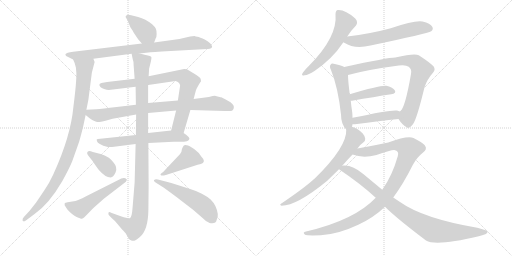
t = 0.00 s
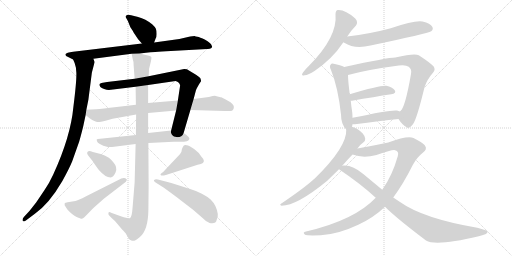
t = 3.18 s
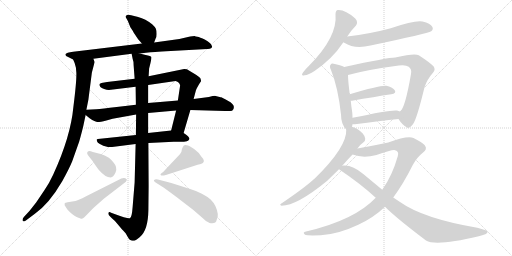
t = 6.37 s
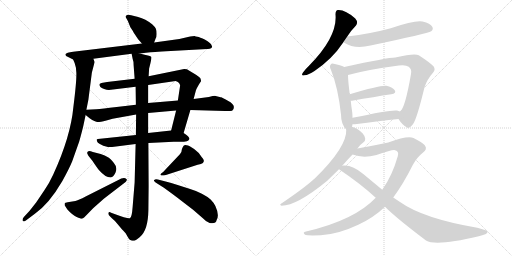
t = 9.55 s
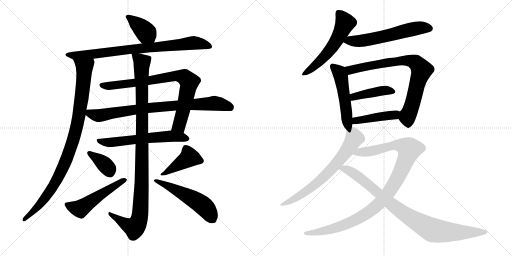
t = 12.74 s
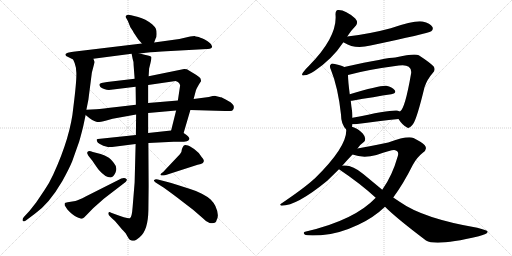
t = 15.92 s

The animated SVG that drew these frames (rendered in a browser with its animation timeline set to each time). Animation: 20 CSS @keyframes rules; one cycle of 15.92 s.

<svg version="1.1" viewBox="0 0 2048 1024" xmlns="http://www.w3.org/2000/svg">
  <g stroke="lightgray" stroke-dasharray="1,1" stroke-width="1" transform="scale(4, 4)">
    <line x1="0" y1="0" x2="256" y2="256"></line>
    <line x1="256" y1="0" x2="0" y2="256"></line>
    <line x1="128" y1="0" x2="128" y2="256"></line>
    <line x1="0" y1="128" x2="256" y2="128"></line>
    <line x1="256" y1="0" x2="512" y2="256"></line>
    <line x1="512" y1="0" x2="256" y2="256"></line>
    <line x1="384" y1="0" x2="384" y2="256"></line>
    <line x1="256" y1="128" x2="512" y2="128"></line>
  </g>
<g transform="scale(1, -1) translate(0, -850)">
   <style type="text/css">
    @keyframes keyframes0 {
      from {
       stroke: black;
       stroke-dashoffset: 393;
       stroke-width: 128;
       }
       56% {
       animation-timing-function: step-end;
       stroke: black;
       stroke-dashoffset: 0;
       stroke-width: 128;
       }
       to {
       stroke: black;
       stroke-width: 1024;
       }
       }
       #make-me-a-hanzi-animation-0 {
         animation: keyframes0 0.569824s both;
         animation-delay: 0.000000s;
         animation-timing-function: linear;
       }
    @keyframes keyframes1 {
      from {
       stroke: black;
       stroke-dashoffset: 836;
       stroke-width: 128;
       }
       73% {
       animation-timing-function: step-end;
       stroke: black;
       stroke-dashoffset: 0;
       stroke-width: 128;
       }
       to {
       stroke: black;
       stroke-width: 1024;
       }
       }
       #make-me-a-hanzi-animation-1 {
         animation: keyframes1 0.930339s both;
         animation-delay: 0.569824s;
         animation-timing-function: linear;
       }
    @keyframes keyframes2 {
      from {
       stroke: black;
       stroke-dashoffset: 974;
       stroke-width: 128;
       }
       76% {
       animation-timing-function: step-end;
       stroke: black;
       stroke-dashoffset: 0;
       stroke-width: 128;
       }
       to {
       stroke: black;
       stroke-width: 1024;
       }
       }
       #make-me-a-hanzi-animation-2 {
         animation: keyframes2 1.042643s both;
         animation-delay: 1.500163s;
         animation-timing-function: linear;
       }
    @keyframes keyframes3 {
      from {
       stroke: black;
       stroke-dashoffset: 827;
       stroke-width: 128;
       }
       73% {
       animation-timing-function: step-end;
       stroke: black;
       stroke-dashoffset: 0;
       stroke-width: 128;
       }
       to {
       stroke: black;
       stroke-width: 1024;
       }
       }
       #make-me-a-hanzi-animation-3 {
         animation: keyframes3 0.923014s both;
         animation-delay: 2.542806s;
         animation-timing-function: linear;
       }
    @keyframes keyframes4 {
      from {
       stroke: black;
       stroke-dashoffset: 836;
       stroke-width: 128;
       }
       73% {
       animation-timing-function: step-end;
       stroke: black;
       stroke-dashoffset: 0;
       stroke-width: 128;
       }
       to {
       stroke: black;
       stroke-width: 1024;
       }
       }
       #make-me-a-hanzi-animation-4 {
         animation: keyframes4 0.930339s both;
         animation-delay: 3.465820s;
         animation-timing-function: linear;
       }
    @keyframes keyframes5 {
      from {
       stroke: black;
       stroke-dashoffset: 614;
       stroke-width: 128;
       }
       67% {
       animation-timing-function: step-end;
       stroke: black;
       stroke-dashoffset: 0;
       stroke-width: 128;
       }
       to {
       stroke: black;
       stroke-width: 1024;
       }
       }
       #make-me-a-hanzi-animation-5 {
         animation: keyframes5 0.749674s both;
         animation-delay: 4.396159s;
         animation-timing-function: linear;
       }
    @keyframes keyframes6 {
      from {
       stroke: black;
       stroke-dashoffset: 1082;
       stroke-width: 128;
       }
       78% {
       animation-timing-function: step-end;
       stroke: black;
       stroke-dashoffset: 0;
       stroke-width: 128;
       }
       to {
       stroke: black;
       stroke-width: 1024;
       }
       }
       #make-me-a-hanzi-animation-6 {
         animation: keyframes6 1.130534s both;
         animation-delay: 5.145833s;
         animation-timing-function: linear;
       }
    @keyframes keyframes7 {
      from {
       stroke: black;
       stroke-dashoffset: 375;
       stroke-width: 128;
       }
       55% {
       animation-timing-function: step-end;
       stroke: black;
       stroke-dashoffset: 0;
       stroke-width: 128;
       }
       to {
       stroke: black;
       stroke-width: 1024;
       }
       }
       #make-me-a-hanzi-animation-7 {
         animation: keyframes7 0.555176s both;
         animation-delay: 6.276367s;
         animation-timing-function: linear;
       }
    @keyframes keyframes8 {
      from {
       stroke: black;
       stroke-dashoffset: 526;
       stroke-width: 128;
       }
       63% {
       animation-timing-function: step-end;
       stroke: black;
       stroke-dashoffset: 0;
       stroke-width: 128;
       }
       to {
       stroke: black;
       stroke-width: 1024;
       }
       }
       #make-me-a-hanzi-animation-8 {
         animation: keyframes8 0.678060s both;
         animation-delay: 6.831543s;
         animation-timing-function: linear;
       }
    @keyframes keyframes9 {
      from {
       stroke: black;
       stroke-dashoffset: 432;
       stroke-width: 128;
       }
       58% {
       animation-timing-function: step-end;
       stroke: black;
       stroke-dashoffset: 0;
       stroke-width: 128;
       }
       to {
       stroke: black;
       stroke-width: 1024;
       }
       }
       #make-me-a-hanzi-animation-9 {
         animation: keyframes9 0.601562s both;
         animation-delay: 7.509603s;
         animation-timing-function: linear;
       }
    @keyframes keyframes10 {
      from {
       stroke: black;
       stroke-dashoffset: 531;
       stroke-width: 128;
       }
       63% {
       animation-timing-function: step-end;
       stroke: black;
       stroke-dashoffset: 0;
       stroke-width: 128;
       }
       to {
       stroke: black;
       stroke-width: 1024;
       }
       }
       #make-me-a-hanzi-animation-10 {
         animation: keyframes10 0.682129s both;
         animation-delay: 8.111165s;
         animation-timing-function: linear;
       }
    @keyframes keyframes11 {
      from {
       stroke: black;
       stroke-dashoffset: 561;
       stroke-width: 128;
       }
       65% {
       animation-timing-function: step-end;
       stroke: black;
       stroke-dashoffset: 0;
       stroke-width: 128;
       }
       to {
       stroke: black;
       stroke-width: 1024;
       }
       }
       #make-me-a-hanzi-animation-11 {
         animation: keyframes11 0.706543s both;
         animation-delay: 8.793294s;
         animation-timing-function: linear;
       }
    @keyframes keyframes12 {
      from {
       stroke: black;
       stroke-dashoffset: 602;
       stroke-width: 128;
       }
       66% {
       animation-timing-function: step-end;
       stroke: black;
       stroke-dashoffset: 0;
       stroke-width: 128;
       }
       to {
       stroke: black;
       stroke-width: 1024;
       }
       }
       #make-me-a-hanzi-animation-12 {
         animation: keyframes12 0.739909s both;
         animation-delay: 9.499837s;
         animation-timing-function: linear;
       }
    @keyframes keyframes13 {
      from {
       stroke: black;
       stroke-dashoffset: 511;
       stroke-width: 128;
       }
       62% {
       animation-timing-function: step-end;
       stroke: black;
       stroke-dashoffset: 0;
       stroke-width: 128;
       }
       to {
       stroke: black;
       stroke-width: 1024;
       }
       }
       #make-me-a-hanzi-animation-13 {
         animation: keyframes13 0.665853s both;
         animation-delay: 10.239746s;
         animation-timing-function: linear;
       }
    @keyframes keyframes14 {
      from {
       stroke: black;
       stroke-dashoffset: 795;
       stroke-width: 128;
       }
       72% {
       animation-timing-function: step-end;
       stroke: black;
       stroke-dashoffset: 0;
       stroke-width: 128;
       }
       to {
       stroke: black;
       stroke-width: 1024;
       }
       }
       #make-me-a-hanzi-animation-14 {
         animation: keyframes14 0.896973s both;
         animation-delay: 10.905599s;
         animation-timing-function: linear;
       }
    @keyframes keyframes15 {
      from {
       stroke: black;
       stroke-dashoffset: 425;
       stroke-width: 128;
       }
       58% {
       animation-timing-function: step-end;
       stroke: black;
       stroke-dashoffset: 0;
       stroke-width: 128;
       }
       to {
       stroke: black;
       stroke-width: 1024;
       }
       }
       #make-me-a-hanzi-animation-15 {
         animation: keyframes15 0.595866s both;
         animation-delay: 11.802572s;
         animation-timing-function: linear;
       }
    @keyframes keyframes16 {
      from {
       stroke: black;
       stroke-dashoffset: 438;
       stroke-width: 128;
       }
       59% {
       animation-timing-function: step-end;
       stroke: black;
       stroke-dashoffset: 0;
       stroke-width: 128;
       }
       to {
       stroke: black;
       stroke-width: 1024;
       }
       }
       #make-me-a-hanzi-animation-16 {
         animation: keyframes16 0.606445s both;
         animation-delay: 12.398438s;
         animation-timing-function: linear;
       }
    @keyframes keyframes17 {
      from {
       stroke: black;
       stroke-dashoffset: 692;
       stroke-width: 128;
       }
       69% {
       animation-timing-function: step-end;
       stroke: black;
       stroke-dashoffset: 0;
       stroke-width: 128;
       }
       to {
       stroke: black;
       stroke-width: 1024;
       }
       }
       #make-me-a-hanzi-animation-17 {
         animation: keyframes17 0.813151s both;
         animation-delay: 13.004883s;
         animation-timing-function: linear;
       }
    @keyframes keyframes18 {
      from {
       stroke: black;
       stroke-dashoffset: 1054;
       stroke-width: 128;
       }
       77% {
       animation-timing-function: step-end;
       stroke: black;
       stroke-dashoffset: 0;
       stroke-width: 128;
       }
       to {
       stroke: black;
       stroke-width: 1024;
       }
       }
       #make-me-a-hanzi-animation-18 {
         animation: keyframes18 1.107747s both;
         animation-delay: 13.818034s;
         animation-timing-function: linear;
       }
    @keyframes keyframes19 {
      from {
       stroke: black;
       stroke-dashoffset: 915;
       stroke-width: 128;
       }
       75% {
       animation-timing-function: step-end;
       stroke: black;
       stroke-dashoffset: 0;
       stroke-width: 128;
       }
       to {
       stroke: black;
       stroke-width: 1024;
       }
       }
       #make-me-a-hanzi-animation-19 {
         animation: keyframes19 0.994629s both;
         animation-delay: 14.925781s;
         animation-timing-function: linear;
       }
</style>
<path d="M 616.5 680.5 L 622.5 696.5 Q 626.5 700.5 626.5 714.5 Q 626.5 728.5 623.5 735.5 Q 620.5 742.5 608.5 753.5 Q 582.5 774.5 552.5 782.5 L 524.5 789.5 Q 512.5 793.5 506.5 789.5 Q 501.5 785.5 502.5 782.5 L 511.5 766.5 L 521.5 741.5 L 527.5 732.5 Q 529.5 731.5 534.5 720.5 L 552.5 693.5 L 567.5 676.5 C 587.5 654.5 605.5 652.5 616.5 680.5 Z" fill="lightgray"></path> 
<path d="M 848.5 665.5 L 846.5 668.5 Q 842.5 679.5 820.5 691.5 Q 798.5 702.5 789.5 703.5 Q 781.5 704.5 778.5 706.5 L 760.5 704.5 L 717.5 694.5 L 616.5 680.5 L 567.5 676.5 L 292.5 643.5 Q 265.5 640.5 261.5 633.5 L 263.5 627.5 Q 263.5 626.5 274.5 621.5 L 292.5 612.5 C 304.5 606.5 343.5 611.5 373.5 615.5 L 526.5 635.5 L 558.5 636.5 L 592.5 640.5 Q 603.5 642.5 683.5 646.5 L 828.5 654.5 Q 848.5 653.5 848.5 665.5 Z" fill="lightgray"></path> 
<path d="M 292.5 612.5 L 298.5 598.5 L 303.5 580.5 L 305.5 558.5 Q 306.5 524.5 293.5 422.5 Q 282.5 303.5 212.5 151.5 Q 198.5 120.5 177.5 89.5 L 144.5 40.5 L 118.5 7.5 L 95.5 -17.5 Q 88.5 -24.5 90.5 -32.5 Q 93.5 -38.5 103.5 -31.5 L 139.5 -4.5 Q 196.5 35.5 249.5 126.5 Q 275.5 173.5 288.5 204.5 L 316.5 283.5 Q 322.5 303.5 332.5 343.5 L 342.5 390.5 L 345.5 411.5 L 353.5 451.5 L 367.5 560.5 L 378.5 602.5 L 373.5 615.5 C 369.5 645.5 281.5 640.5 292.5 612.5 Z" fill="lightgray"></path> 
<path d="M 734.5 318.5 L 761.5 410.5 L 774.5 454.5 L 783.5 488.5 Q 784.5 493.5 794.5 510.5 L 800.5 520.5 Q 805.5 524.5 803.5 530.5 Q 803.5 536.5 797.5 541.5 L 785.5 550.5 L 747.5 573.5 Q 745.5 574.5 736.5 574.5 L 594.5 545.5 L 538.5 535.5 L 428.5 522.5 L 405.5 518.5 Q 397.5 515.5 397.5 511.5 Q 396.5 510.5 401.5 502.5 Q 405.5 498.5 416.5 494.5 Q 427.5 490.5 435.5 490.5 L 542.5 503.5 L 592.5 510.5 L 702.5 526.5 Q 718.5 521.5 720.5 508.5 L 711.5 448.5 L 704.5 408.5 L 684.5 328.5 C 677.5 299.5 726.5 289.5 734.5 318.5 Z" fill="lightgray"></path> 
<path d="M 342.5 390.5 L 358.5 377.5 Q 380.5 362.5 390.5 362.5 Q 400.5 362.5 425.5 368.5 L 450.5 375.5 L 544.5 392.5 L 592.5 398.5 L 704.5 408.5 L 761.5 410.5 L 899.5 406.5 Q 917.5 405.5 928.5 407.5 Q 935.5 410.5 935.5 422.5 Q 935.5 434.5 911.5 447.5 Q 887.5 460.5 884.5 461.5 Q 881.5 461.5 878.5 462.5 L 862.5 466.5 Q 856.5 467.5 835.5 462.5 L 774.5 454.5 L 711.5 448.5 L 592.5 438.5 L 543.5 431.5 L 466.5 422.5 Q 407.5 415.5 384.5 413.5 L 345.5 411.5 C 318.5 410.5 319.5 409.5 342.5 390.5 Z" fill="lightgray"></path> 
<path d="M 543.5 310.5 L 391.5 294.5 Q 387.5 294.5 386.5 291.5 L 388.5 284.5 Q 389.5 280.5 399.5 274.5 Q 410.5 267.5 431.5 262.5 L 448.5 262.5 L 542.5 274.5 L 593.5 278.5 L 694.5 283.5 L 728.5 283.5 Q 733.5 283.5 747.5 285.5 Q 754.5 287.5 756.5 292.5 Q 763.5 299.5 734.5 318.5 C 715.5 331.5 714.5 331.5 684.5 328.5 L 592.5 318.5 L 543.5 310.5 Z" fill="lightgray"></path> 
<path d="M 544.5 392.5 L 543.5 310.5 L 542.5 274.5 L 538.5 120.5 L 530.5 22.5 Q 527.5 -19.5 519.5 -22.5 Q 511.5 -25.5 455.5 -4.5 L 444.5 -0.5 Q 435.5 4.5 433.5 -1.5 Q 431.5 -8.5 440.5 -15.5 L 448.5 -23.5 Q 458.5 -30.5 472.5 -48.5 Q 487.5 -66.5 492.5 -71.5 L 502.5 -82.5 L 513.5 -101.5 Q 518.5 -110.5 525.5 -111.5 Q 537.5 -117.5 558.5 -98.5 Q 592.5 -71.5 593.5 10.5 L 594.5 105.5 L 593.5 278.5 L 592.5 318.5 L 592.5 398.5 L 592.5 438.5 L 592.5 510.5 L 594.5 545.5 L 596.5 576.5 Q 607.5 617.5 605.5 622.5 Q 603.5 627.5 582.5 630.5 L 558.5 636.5 C 529.5 643.5 524.5 644.5 526.5 635.5 L 530.5 615.5 Q 534.5 605.5 534.5 589.5 L 538.5 535.5 L 542.5 503.5 L 543.5 431.5 L 544.5 392.5 Z" fill="lightgray"></path> 
<path d="M 402.5 234.5 L 371.5 242.5 Q 356.5 247.5 351.5 244.5 L 348.5 239.5 Q 347.5 236.5 353.5 227.5 L 369.5 207.5 Q 389.5 177.5 395.5 170.5 Q 421.5 140.5 442.5 140.5 Q 454.5 141.5 462.5 161.5 Q 470.5 181.5 455.5 198.5 Q 441.5 215.5 435.5 219.5 Q 418.5 230.5 402.5 234.5 Z" fill="lightgray"></path> 
<path d="M 471.5 129.5 L 344.5 65.5 Q 311.5 48.5 301.5 46.5 L 270.5 41.5 Q 260.5 39.5 259.5 38.5 Q 258.5 36.5 258.5 29.5 L 269.5 12.5 Q 289.5 -9.5 306.5 -17.5 Q 324.5 -25.5 327.5 -24.5 Q 331.5 -23.5 337.5 -18.5 L 373.5 18.5 L 416.5 56.5 L 498.5 119.5 Q 504.5 123.5 506.5 128.5 Q 508.5 133.5 505.5 134.5 Q 495.5 142.5 471.5 129.5 Z" fill="lightgray"></path> 
<path d="M 663.5 150.5 L 790.5 191.5 L 803.5 194.5 L 811.5 198.5 Q 821.5 207.5 806.5 222.5 Q 797.5 239.5 776.5 254.5 Q 756.5 268.5 746.5 269.5 Q 737.5 270.5 734.5 267.5 Q 731.5 264.5 727.5 253.5 Q 727.5 241.5 719.5 233.5 L 652.5 162.5 Q 639.5 154.5 642.5 150.5 Q 645.5 146.5 663.5 150.5 Z" fill="lightgray"></path> 
<path d="M 662.5 124.5 L 631.5 132.5 Q 622.5 134.5 620.5 132.5 Q 609.5 128.5 622.5 120.5 L 644.5 106.5 Q 663.5 94.5 708.5 60.5 L 773.5 10.5 L 811.5 -22.5 Q 826.5 -38.5 838.5 -41.5 Q 863.5 -46.5 866.5 -29.5 Q 878.5 -10.5 861.5 26.5 Q 854.5 40.5 842.5 52.5 Q 830.5 63.5 807.5 75.5 Q 784.5 87.5 760.5 94.5 L 710.5 110.5 Q 683.5 119.5 662.5 124.5 Z" fill="lightgray"></path> 
<path d="M 1389.0 704.0 Q 1405.0 729.0 1424.0 748.0 Q 1434.0 761.0 1421.0 776.0 Q 1381.0 812.0 1352.0 810.0 Q 1342.0 809.0 1342.0 793.0 Q 1351.0 703.0 1236.0 587.0 Q 1220.0 572.0 1212.0 560.0 Q 1202.0 545.0 1218.0 549.0 Q 1234.0 550.0 1258.0 566.0 Q 1330.0 615.0 1372.0 679.0 Q 1372.0 680.0 1373.0 681.0 L 1389.0 704.0 Z" fill="lightgray"></path> 
<path d="M 1373.0 681.0 Q 1374.0 681.0 1377.0 679.0 Q 1419.0 652.0 1482.0 668.0 Q 1711.0 716.0 1725.0 725.0 Q 1735.0 734.0 1729.0 743.0 Q 1722.0 756.0 1690.0 764.0 Q 1660.0 770.0 1563.0 737.0 Q 1482.0 715.0 1389.0 704.0 C 1359.0 700.0 1347.0 696.0 1373.0 681.0 Z" fill="lightgray"></path> 
<path d="M 1408.0 343.0 Q 1409.0 347.0 1410.0 353.0 L 1410.0 379.0 Q 1410.0 389.0 1409.0 400.0 Q 1405.0 425.0 1403.0 447.0 L 1399.0 473.0 Q 1392.0 528.0 1392.0 550.0 C 1391.0 575.0 1391.0 575.0 1377.0 582.0 Q 1367.0 588.0 1339.0 594.0 Q 1326.0 598.0 1323.0 592.0 Q 1316.0 586.0 1324.0 570.0 Q 1352.0 501.0 1364.0 392.0 Q 1364.0 353.0 1385.0 332.0 C 1402.0 313.0 1402.0 314.0 1408.0 343.0 Z" fill="lightgray"></path> 
<path d="M 1594.0 374.0 Q 1610.0 349.0 1627.0 341.0 Q 1637.0 332.0 1653.0 355.0 Q 1668.0 377.0 1698.0 501.0 Q 1708.0 532.0 1731.0 558.0 Q 1744.0 571.0 1734.0 585.0 Q 1718.0 601.0 1675.0 629.0 Q 1659.0 638.0 1581.0 620.0 Q 1551.0 620.0 1377.0 582.0 C 1348.0 576.0 1363.0 542.0 1392.0 550.0 Q 1467.0 571.0 1595.0 588.0 Q 1623.0 592.0 1635.0 583.0 Q 1648.0 573.0 1644.0 554.0 Q 1620.0 415.0 1600.0 404.0 C 1586.0 385.0 1586.0 385.0 1594.0 374.0 Z" fill="lightgray"></path> 
<path d="M 1403.0 447.0 L 1408.0 447.0 Q 1499.0 463.0 1565.0 473.0 Q 1587.0 477.0 1579.0 489.0 Q 1569.0 502.0 1545.0 507.0 Q 1521.0 510.0 1399.0 473.0 C 1370.0 464.0 1373.0 446.0 1403.0 447.0 Z" fill="lightgray"></path> 
<path d="M 1410.0 353.0 L 1420.0 353.0 Q 1520.0 366.0 1594.0 374.0 C 1624.0 377.0 1628.0 392.0 1600.0 404.0 Q 1594.0 407.0 1588.0 408.0 Q 1566.0 412.0 1410.0 379.0 C 1381.0 373.0 1380.0 353.0 1410.0 353.0 Z" fill="lightgray"></path> 
<path d="M 1430.0 256.0 Q 1439.0 271.0 1454.0 281.0 Q 1461.0 285.0 1461.0 295.0 Q 1461.0 304.0 1451.0 316.0 Q 1429.0 338.0 1408.0 343.0 C 1386.0 351.0 1386.0 351.0 1385.0 332.0 Q 1389.0 263.0 1259.0 136.0 Q 1256.0 135.0 1254.0 132.0 Q 1217.0 98.0 1124.0 35.0 Q 1117.0 31.0 1126.0 27.0 Q 1187.0 27.0 1309.0 127.0 L 1356.0 173.0 L 1369.0 187.0 Q 1387.0 208.0 1410.0 232.0 L 1430.0 256.0 Z" fill="lightgray"></path> 
<path d="M 1573.0 60.0 Q 1613.0 114.0 1651.0 190.0 Q 1667.0 220.0 1690.0 238.0 Q 1712.0 253.0 1699.0 269.0 Q 1686.0 282.0 1654.0 298.0 Q 1629.0 308.0 1553.0 280.0 Q 1466.0 262.0 1430.0 256.0 C 1400.0 251.0 1381.0 240.0 1410.0 232.0 Q 1452.0 216.0 1506.0 230.0 Q 1567.0 251.0 1577.0 250.0 Q 1598.0 247.0 1591.0 225.0 Q 1569.0 147.0 1529.0 91.0 L 1503.0 59.0 Q 1418.0 -31.0 1224.0 -76.0 Q 1208.0 -79.0 1220.0 -89.0 Q 1227.0 -93.0 1283.0 -91.0 Q 1353.0 -87.0 1433.0 -49.0 Q 1494.0 -21.0 1540.0 23.0 L 1573.0 60.0 Z" fill="lightgray"></path> 
<path d="M 1540.0 23.0 Q 1586.0 -23.0 1704.0 -112.0 Q 1744.0 -136.0 1915.0 -95.0 Q 1955.0 -86.0 1950.0 -75.0 Q 1949.0 -71.0 1909.0 -61.0 Q 1693.0 -24.0 1600.0 42.0 L 1573.0 60.0 L 1529.0 91.0 L 1453.0 154.0 Q 1410.0 191.0 1374.0 188.0 Q 1371.0 188.0 1369.0 187.0 C 1339.0 186.0 1337.0 186.0 1356.0 173.0 Q 1441.0 116.0 1503.0 59.0 L 1540.0 23.0 Z" fill="lightgray"></path> 
      <clipPath id="make-me-a-hanzi-clip-0">
      <path d="M 616.5 680.5 L 622.5 696.5 Q 626.5 700.5 626.5 714.5 Q 626.5 728.5 623.5 735.5 Q 620.5 742.5 608.5 753.5 Q 582.5 774.5 552.5 782.5 L 524.5 789.5 Q 512.5 793.5 506.5 789.5 Q 501.5 785.5 502.5 782.5 L 511.5 766.5 L 521.5 741.5 L 527.5 732.5 Q 529.5 731.5 534.5 720.5 L 552.5 693.5 L 567.5 676.5 C 587.5 654.5 605.5 652.5 616.5 680.5 Z" fill="lightgray"></path>
      </clipPath>
      <path clip-path="url(#make-me-a-hanzi-clip-0)" d="M 511.5 782.5 L 569.5 735.5 L 609.5 687.5 " fill="none" id="make-me-a-hanzi-animation-0" stroke-dasharray="265 530" stroke-linecap="round"></path>

      <clipPath id="make-me-a-hanzi-clip-1">
      <path d="M 848.5 665.5 L 846.5 668.5 Q 842.5 679.5 820.5 691.5 Q 798.5 702.5 789.5 703.5 Q 781.5 704.5 778.5 706.5 L 760.5 704.5 L 717.5 694.5 L 616.5 680.5 L 567.5 676.5 L 292.5 643.5 Q 265.5 640.5 261.5 633.5 L 263.5 627.5 Q 263.5 626.5 274.5 621.5 L 292.5 612.5 C 304.5 606.5 343.5 611.5 373.5 615.5 L 526.5 635.5 L 558.5 636.5 L 592.5 640.5 Q 603.5 642.5 683.5 646.5 L 828.5 654.5 Q 848.5 653.5 848.5 665.5 Z" fill="lightgray"></path>
      </clipPath>
      <path clip-path="url(#make-me-a-hanzi-clip-1)" d="M 267.5 632.5 L 339.5 630.5 L 767.5 678.5 L 804.5 675.5 L 842.5 663.5 " fill="none" id="make-me-a-hanzi-animation-1" stroke-dasharray="708 1416" stroke-linecap="round"></path>

      <clipPath id="make-me-a-hanzi-clip-2">
      <path d="M 292.5 612.5 L 298.5 598.5 L 303.5 580.5 L 305.5 558.5 Q 306.5 524.5 293.5 422.5 Q 282.5 303.5 212.5 151.5 Q 198.5 120.5 177.5 89.5 L 144.5 40.5 L 118.5 7.5 L 95.5 -17.5 Q 88.5 -24.5 90.5 -32.5 Q 93.5 -38.5 103.5 -31.5 L 139.5 -4.5 Q 196.5 35.5 249.5 126.5 Q 275.5 173.5 288.5 204.5 L 316.5 283.5 Q 322.5 303.5 332.5 343.5 L 342.5 390.5 L 345.5 411.5 L 353.5 451.5 L 367.5 560.5 L 378.5 602.5 L 373.5 615.5 C 369.5 645.5 281.5 640.5 292.5 612.5 Z" fill="lightgray"></path>
      </clipPath>
      <path clip-path="url(#make-me-a-hanzi-clip-2)" d="M 299.5 607.5 L 327.5 589.5 L 337.5 575.5 L 316.5 389.5 L 291.5 285.5 L 264.5 208.5 L 217.5 113.5 L 146.5 18.5 L 96.5 -26.5 " fill="none" id="make-me-a-hanzi-animation-2" stroke-dasharray="846 1692" stroke-linecap="round"></path>

      <clipPath id="make-me-a-hanzi-clip-3">
      <path d="M 734.5 318.5 L 761.5 410.5 L 774.5 454.5 L 783.5 488.5 Q 784.5 493.5 794.5 510.5 L 800.5 520.5 Q 805.5 524.5 803.5 530.5 Q 803.5 536.5 797.5 541.5 L 785.5 550.5 L 747.5 573.5 Q 745.5 574.5 736.5 574.5 L 594.5 545.5 L 538.5 535.5 L 428.5 522.5 L 405.5 518.5 Q 397.5 515.5 397.5 511.5 Q 396.5 510.5 401.5 502.5 Q 405.5 498.5 416.5 494.5 Q 427.5 490.5 435.5 490.5 L 542.5 503.5 L 592.5 510.5 L 702.5 526.5 Q 718.5 521.5 720.5 508.5 L 711.5 448.5 L 704.5 408.5 L 684.5 328.5 C 677.5 299.5 726.5 289.5 734.5 318.5 Z" fill="lightgray"></path>
      </clipPath>
      <path clip-path="url(#make-me-a-hanzi-clip-3)" d="M 405.5 509.5 L 456.5 508.5 L 705.5 547.5 L 738.5 542.5 L 757.5 522.5 L 740.5 440.5 L 716.5 348.5 L 692.5 333.5 " fill="none" id="make-me-a-hanzi-animation-3" stroke-dasharray="699 1398" stroke-linecap="round"></path>

      <clipPath id="make-me-a-hanzi-clip-4">
      <path d="M 342.5 390.5 L 358.5 377.5 Q 380.5 362.5 390.5 362.5 Q 400.5 362.5 425.5 368.5 L 450.5 375.5 L 544.5 392.5 L 592.5 398.5 L 704.5 408.5 L 761.5 410.5 L 899.5 406.5 Q 917.5 405.5 928.5 407.5 Q 935.5 410.5 935.5 422.5 Q 935.5 434.5 911.5 447.5 Q 887.5 460.5 884.5 461.5 Q 881.5 461.5 878.5 462.5 L 862.5 466.5 Q 856.5 467.5 835.5 462.5 L 774.5 454.5 L 711.5 448.5 L 592.5 438.5 L 543.5 431.5 L 466.5 422.5 Q 407.5 415.5 384.5 413.5 L 345.5 411.5 C 318.5 410.5 319.5 409.5 342.5 390.5 Z" fill="lightgray"></path>
      </clipPath>
      <path clip-path="url(#make-me-a-hanzi-clip-4)" d="M 352.5 405.5 L 358.5 396.5 L 392.5 388.5 L 589.5 418.5 L 768.5 432.5 L 867.5 436.5 L 921.5 420.5 " fill="none" id="make-me-a-hanzi-animation-4" stroke-dasharray="708 1416" stroke-linecap="round"></path>

      <clipPath id="make-me-a-hanzi-clip-5">
      <path d="M 543.5 310.5 L 391.5 294.5 Q 387.5 294.5 386.5 291.5 L 388.5 284.5 Q 389.5 280.5 399.5 274.5 Q 410.5 267.5 431.5 262.5 L 448.5 262.5 L 542.5 274.5 L 593.5 278.5 L 694.5 283.5 L 728.5 283.5 Q 733.5 283.5 747.5 285.5 Q 754.5 287.5 756.5 292.5 Q 763.5 299.5 734.5 318.5 C 715.5 331.5 714.5 331.5 684.5 328.5 L 592.5 318.5 L 543.5 310.5 Z" fill="lightgray"></path>
      </clipPath>
      <path clip-path="url(#make-me-a-hanzi-clip-5)" d="M 391.5 289.5 L 429.5 280.5 L 454.5 281.5 L 679.5 305.5 L 746.5 296.5 " fill="none" id="make-me-a-hanzi-animation-5" stroke-dasharray="486 972" stroke-linecap="round"></path>

      <clipPath id="make-me-a-hanzi-clip-6">
      <path d="M 544.5 392.5 L 543.5 310.5 L 542.5 274.5 L 538.5 120.5 L 530.5 22.5 Q 527.5 -19.5 519.5 -22.5 Q 511.5 -25.5 455.5 -4.5 L 444.5 -0.5 Q 435.5 4.5 433.5 -1.5 Q 431.5 -8.5 440.5 -15.5 L 448.5 -23.5 Q 458.5 -30.5 472.5 -48.5 Q 487.5 -66.5 492.5 -71.5 L 502.5 -82.5 L 513.5 -101.5 Q 518.5 -110.5 525.5 -111.5 Q 537.5 -117.5 558.5 -98.5 Q 592.5 -71.5 593.5 10.5 L 594.5 105.5 L 593.5 278.5 L 592.5 318.5 L 592.5 398.5 L 592.5 438.5 L 592.5 510.5 L 594.5 545.5 L 596.5 576.5 Q 607.5 617.5 605.5 622.5 Q 603.5 627.5 582.5 630.5 L 558.5 636.5 C 529.5 643.5 524.5 644.5 526.5 635.5 L 530.5 615.5 Q 534.5 605.5 534.5 589.5 L 538.5 535.5 L 542.5 503.5 L 543.5 431.5 L 544.5 392.5 Z" fill="lightgray"></path>
      </clipPath>
      <path clip-path="url(#make-me-a-hanzi-clip-6)" d="M 531.5 631.5 L 568.5 596.5 L 568.5 239.5 L 561.5 1.5 L 556.5 -29.5 L 537.5 -60.5 L 508.5 -49.5 L 439.5 -7.5 " fill="none" id="make-me-a-hanzi-animation-6" stroke-dasharray="954 1908" stroke-linecap="round"></path>

      <clipPath id="make-me-a-hanzi-clip-7">
      <path d="M 402.5 234.5 L 371.5 242.5 Q 356.5 247.5 351.5 244.5 L 348.5 239.5 Q 347.5 236.5 353.5 227.5 L 369.5 207.5 Q 389.5 177.5 395.5 170.5 Q 421.5 140.5 442.5 140.5 Q 454.5 141.5 462.5 161.5 Q 470.5 181.5 455.5 198.5 Q 441.5 215.5 435.5 219.5 Q 418.5 230.5 402.5 234.5 Z" fill="lightgray"></path>
      </clipPath>
      <path clip-path="url(#make-me-a-hanzi-clip-7)" d="M 356.5 238.5 L 414.5 196.5 L 435.5 174.5 L 440.5 158.5 " fill="none" id="make-me-a-hanzi-animation-7" stroke-dasharray="247 494" stroke-linecap="round"></path>

      <clipPath id="make-me-a-hanzi-clip-8">
      <path d="M 471.5 129.5 L 344.5 65.5 Q 311.5 48.5 301.5 46.5 L 270.5 41.5 Q 260.5 39.5 259.5 38.5 Q 258.5 36.5 258.5 29.5 L 269.5 12.5 Q 289.5 -9.5 306.5 -17.5 Q 324.5 -25.5 327.5 -24.5 Q 331.5 -23.5 337.5 -18.5 L 373.5 18.5 L 416.5 56.5 L 498.5 119.5 Q 504.5 123.5 506.5 128.5 Q 508.5 133.5 505.5 134.5 Q 495.5 142.5 471.5 129.5 Z" fill="lightgray"></path>
      </clipPath>
      <path clip-path="url(#make-me-a-hanzi-clip-8)" d="M 266.5 33.5 L 306.5 16.5 L 326.5 18.5 L 402.5 72.5 L 499.5 130.5 " fill="none" id="make-me-a-hanzi-animation-8" stroke-dasharray="398 796" stroke-linecap="round"></path>

      <clipPath id="make-me-a-hanzi-clip-9">
      <path d="M 663.5 150.5 L 790.5 191.5 L 803.5 194.5 L 811.5 198.5 Q 821.5 207.5 806.5 222.5 Q 797.5 239.5 776.5 254.5 Q 756.5 268.5 746.5 269.5 Q 737.5 270.5 734.5 267.5 Q 731.5 264.5 727.5 253.5 Q 727.5 241.5 719.5 233.5 L 652.5 162.5 Q 639.5 154.5 642.5 150.5 Q 645.5 146.5 663.5 150.5 Z" fill="lightgray"></path>
      </clipPath>
      <path clip-path="url(#make-me-a-hanzi-clip-9)" d="M 801.5 207.5 L 757.5 220.5 L 655.5 154.5 L 647.5 156.5 " fill="none" id="make-me-a-hanzi-animation-9" stroke-dasharray="304 608" stroke-linecap="round"></path>

      <clipPath id="make-me-a-hanzi-clip-10">
      <path d="M 662.5 124.5 L 631.5 132.5 Q 622.5 134.5 620.5 132.5 Q 609.5 128.5 622.5 120.5 L 644.5 106.5 Q 663.5 94.5 708.5 60.5 L 773.5 10.5 L 811.5 -22.5 Q 826.5 -38.5 838.5 -41.5 Q 863.5 -46.5 866.5 -29.5 Q 878.5 -10.5 861.5 26.5 Q 854.5 40.5 842.5 52.5 Q 830.5 63.5 807.5 75.5 Q 784.5 87.5 760.5 94.5 L 710.5 110.5 Q 683.5 119.5 662.5 124.5 Z" fill="lightgray"></path>
      </clipPath>
      <path clip-path="url(#make-me-a-hanzi-clip-10)" d="M 626.5 127.5 L 786.5 46.5 L 827.5 12.5 L 847.5 -24.5 " fill="none" id="make-me-a-hanzi-animation-10" stroke-dasharray="403 806" stroke-linecap="round"></path>

      <clipPath id="make-me-a-hanzi-clip-11">
      <path d="M 1389.0 704.0 Q 1405.0 729.0 1424.0 748.0 Q 1434.0 761.0 1421.0 776.0 Q 1381.0 812.0 1352.0 810.0 Q 1342.0 809.0 1342.0 793.0 Q 1351.0 703.0 1236.0 587.0 Q 1220.0 572.0 1212.0 560.0 Q 1202.0 545.0 1218.0 549.0 Q 1234.0 550.0 1258.0 566.0 Q 1330.0 615.0 1372.0 679.0 Q 1372.0 680.0 1373.0 681.0 L 1389.0 704.0 Z" fill="lightgray"></path>
      </clipPath>
      <path clip-path="url(#make-me-a-hanzi-clip-11)" d="M 1355.0 797.0 L 1380.0 757.0 L 1340.0 677.0 L 1278.0 603.0 L 1222.0 558.0 " fill="none" id="make-me-a-hanzi-animation-11" stroke-dasharray="433 866" stroke-linecap="round"></path>

      <clipPath id="make-me-a-hanzi-clip-12">
      <path d="M 1373.0 681.0 Q 1374.0 681.0 1377.0 679.0 Q 1419.0 652.0 1482.0 668.0 Q 1711.0 716.0 1725.0 725.0 Q 1735.0 734.0 1729.0 743.0 Q 1722.0 756.0 1690.0 764.0 Q 1660.0 770.0 1563.0 737.0 Q 1482.0 715.0 1389.0 704.0 C 1359.0 700.0 1347.0 696.0 1373.0 681.0 Z" fill="lightgray"></path>
      </clipPath>
      <path clip-path="url(#make-me-a-hanzi-clip-12)" d="M 1378.0 686.0 L 1453.0 687.0 L 1678.0 739.0 L 1718.0 736.0 " fill="none" id="make-me-a-hanzi-animation-12" stroke-dasharray="474 948" stroke-linecap="round"></path>

      <clipPath id="make-me-a-hanzi-clip-13">
      <path d="M 1408.0 343.0 Q 1409.0 347.0 1410.0 353.0 L 1410.0 379.0 Q 1410.0 389.0 1409.0 400.0 Q 1405.0 425.0 1403.0 447.0 L 1399.0 473.0 Q 1392.0 528.0 1392.0 550.0 C 1391.0 575.0 1391.0 575.0 1377.0 582.0 Q 1367.0 588.0 1339.0 594.0 Q 1326.0 598.0 1323.0 592.0 Q 1316.0 586.0 1324.0 570.0 Q 1352.0 501.0 1364.0 392.0 Q 1364.0 353.0 1385.0 332.0 C 1402.0 313.0 1402.0 314.0 1408.0 343.0 Z" fill="lightgray"></path>
      </clipPath>
      <path clip-path="url(#make-me-a-hanzi-clip-13)" d="M 1332.0 584.0 L 1356.0 561.0 L 1364.0 544.0 L 1387.0 393.0 L 1387.0 343.0 " fill="none" id="make-me-a-hanzi-animation-13" stroke-dasharray="383 766" stroke-linecap="round"></path>

      <clipPath id="make-me-a-hanzi-clip-14">
      <path d="M 1594.0 374.0 Q 1610.0 349.0 1627.0 341.0 Q 1637.0 332.0 1653.0 355.0 Q 1668.0 377.0 1698.0 501.0 Q 1708.0 532.0 1731.0 558.0 Q 1744.0 571.0 1734.0 585.0 Q 1718.0 601.0 1675.0 629.0 Q 1659.0 638.0 1581.0 620.0 Q 1551.0 620.0 1377.0 582.0 C 1348.0 576.0 1363.0 542.0 1392.0 550.0 Q 1467.0 571.0 1595.0 588.0 Q 1623.0 592.0 1635.0 583.0 Q 1648.0 573.0 1644.0 554.0 Q 1620.0 415.0 1600.0 404.0 C 1586.0 385.0 1586.0 385.0 1594.0 374.0 Z" fill="lightgray"></path>
      </clipPath>
      <path clip-path="url(#make-me-a-hanzi-clip-14)" d="M 1391.0 582.0 L 1406.0 570.0 L 1596.0 608.0 L 1640.0 607.0 L 1662.0 600.0 L 1686.0 570.0 L 1650.0 435.0 L 1629.0 382.0 L 1634.0 359.0 " fill="none" id="make-me-a-hanzi-animation-14" stroke-dasharray="667 1334" stroke-linecap="round"></path>

      <clipPath id="make-me-a-hanzi-clip-15">
      <path d="M 1403.0 447.0 L 1408.0 447.0 Q 1499.0 463.0 1565.0 473.0 Q 1587.0 477.0 1579.0 489.0 Q 1569.0 502.0 1545.0 507.0 Q 1521.0 510.0 1399.0 473.0 C 1370.0 464.0 1373.0 446.0 1403.0 447.0 Z" fill="lightgray"></path>
      </clipPath>
      <path clip-path="url(#make-me-a-hanzi-clip-15)" d="M 1406.0 454.0 L 1437.0 470.0 L 1507.0 484.0 L 1548.0 489.0 L 1569.0 483.0 " fill="none" id="make-me-a-hanzi-animation-15" stroke-dasharray="297 594" stroke-linecap="round"></path>

      <clipPath id="make-me-a-hanzi-clip-16">
      <path d="M 1410.0 353.0 L 1420.0 353.0 Q 1520.0 366.0 1594.0 374.0 C 1624.0 377.0 1628.0 392.0 1600.0 404.0 Q 1594.0 407.0 1588.0 408.0 Q 1566.0 412.0 1410.0 379.0 C 1381.0 373.0 1380.0 353.0 1410.0 353.0 Z" fill="lightgray"></path>
      </clipPath>
      <path clip-path="url(#make-me-a-hanzi-clip-16)" d="M 1415.0 360.0 L 1449.0 374.0 L 1579.0 390.0 L 1591.0 398.0 " fill="none" id="make-me-a-hanzi-animation-16" stroke-dasharray="310 620" stroke-linecap="round"></path>

      <clipPath id="make-me-a-hanzi-clip-17">
      <path d="M 1430.0 256.0 Q 1439.0 271.0 1454.0 281.0 Q 1461.0 285.0 1461.0 295.0 Q 1461.0 304.0 1451.0 316.0 Q 1429.0 338.0 1408.0 343.0 C 1386.0 351.0 1386.0 351.0 1385.0 332.0 Q 1389.0 263.0 1259.0 136.0 Q 1256.0 135.0 1254.0 132.0 Q 1217.0 98.0 1124.0 35.0 Q 1117.0 31.0 1126.0 27.0 Q 1187.0 27.0 1309.0 127.0 L 1356.0 173.0 L 1369.0 187.0 Q 1387.0 208.0 1410.0 232.0 L 1430.0 256.0 Z" fill="lightgray"></path>
      </clipPath>
      <path clip-path="url(#make-me-a-hanzi-clip-17)" d="M 1394.0 327.0 L 1411.0 313.0 L 1416.0 294.0 L 1385.0 244.0 L 1336.0 184.0 L 1289.0 135.0 L 1242.0 97.0 L 1178.0 54.0 L 1130.0 32.0 " fill="none" id="make-me-a-hanzi-animation-17" stroke-dasharray="564 1128" stroke-linecap="round"></path>

      <clipPath id="make-me-a-hanzi-clip-18">
      <path d="M 1573.0 60.0 Q 1613.0 114.0 1651.0 190.0 Q 1667.0 220.0 1690.0 238.0 Q 1712.0 253.0 1699.0 269.0 Q 1686.0 282.0 1654.0 298.0 Q 1629.0 308.0 1553.0 280.0 Q 1466.0 262.0 1430.0 256.0 C 1400.0 251.0 1381.0 240.0 1410.0 232.0 Q 1452.0 216.0 1506.0 230.0 Q 1567.0 251.0 1577.0 250.0 Q 1598.0 247.0 1591.0 225.0 Q 1569.0 147.0 1529.0 91.0 L 1503.0 59.0 Q 1418.0 -31.0 1224.0 -76.0 Q 1208.0 -79.0 1220.0 -89.0 Q 1227.0 -93.0 1283.0 -91.0 Q 1353.0 -87.0 1433.0 -49.0 Q 1494.0 -21.0 1540.0 23.0 L 1573.0 60.0 Z" fill="lightgray"></path>
      </clipPath>
      <path clip-path="url(#make-me-a-hanzi-clip-18)" d="M 1418.0 236.0 L 1494.0 247.0 L 1569.0 269.0 L 1607.0 267.0 L 1637.0 253.0 L 1612.0 182.0 L 1578.0 115.0 L 1541.0 63.0 L 1496.0 18.0 L 1430.0 -26.0 L 1372.0 -52.0 L 1270.0 -81.0 L 1225.0 -83.0 " fill="none" id="make-me-a-hanzi-animation-18" stroke-dasharray="926 1852" stroke-linecap="round"></path>

      <clipPath id="make-me-a-hanzi-clip-19">
      <path d="M 1540.0 23.0 Q 1586.0 -23.0 1704.0 -112.0 Q 1744.0 -136.0 1915.0 -95.0 Q 1955.0 -86.0 1950.0 -75.0 Q 1949.0 -71.0 1909.0 -61.0 Q 1693.0 -24.0 1600.0 42.0 L 1573.0 60.0 L 1529.0 91.0 L 1453.0 154.0 Q 1410.0 191.0 1374.0 188.0 Q 1371.0 188.0 1369.0 187.0 C 1339.0 186.0 1337.0 186.0 1356.0 173.0 Q 1441.0 116.0 1503.0 59.0 L 1540.0 23.0 Z" fill="lightgray"></path>
      </clipPath>
      <path clip-path="url(#make-me-a-hanzi-clip-19)" d="M 1365.0 171.0 L 1380.0 174.0 L 1410.0 161.0 L 1609.0 1.0 L 1725.0 -68.0 L 1814.0 -79.0 L 1945.0 -78.0 " fill="none" id="make-me-a-hanzi-animation-19" stroke-dasharray="787 1574" stroke-linecap="round"></path>

</g>
</svg>
